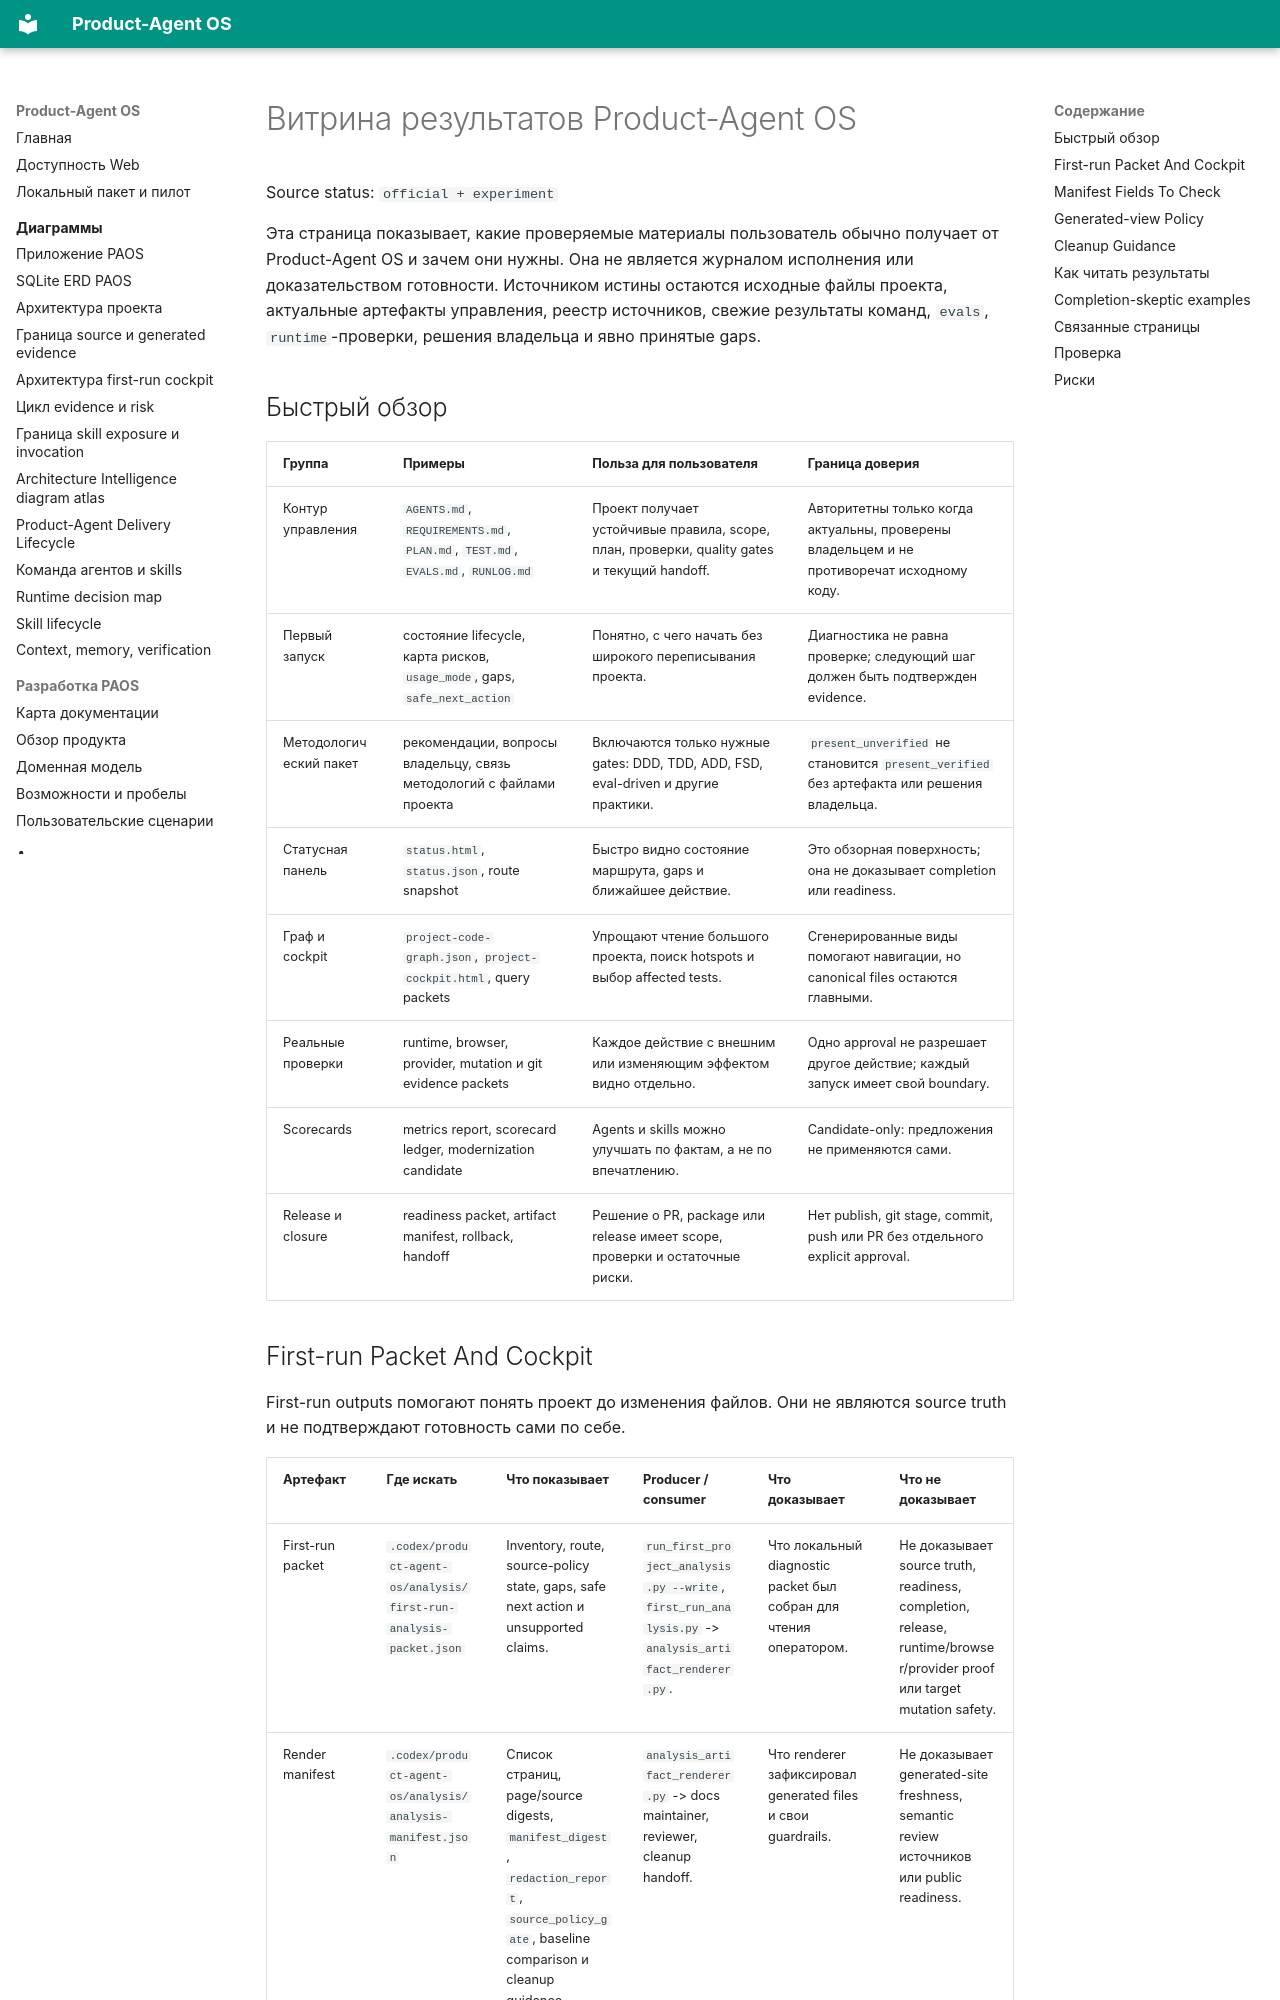

repository: alexroadcaster/product-agent-os · page: product-agent-os/artifact-gallery.html · generator: mkdocs

# Витрина результатов Product-Agent OS

Source status: `official + experiment`

Эта страница показывает, какие проверяемые материалы пользователь обычно получает от Product-Agent OS и зачем они нужны. Она не является журналом исполнения или доказательством готовности. Источником истины остаются исходные файлы проекта, актуальные артефакты управления, реестр источников, свежие результаты команд, `evals`, `runtime`-проверки, решения владельца и явно принятые gaps.

## Быстрый обзор

| Группа | Примеры | Польза для пользователя | Граница доверия |
| --- | --- | --- | --- |
| Контур управления | `AGENTS.md`, `REQUIREMENTS.md`, `PLAN.md`, `TEST.md`, `EVALS.md`, `RUNLOG.md` | Проект получает устойчивые правила, scope, план, проверки, quality gates и текущий handoff. | Авторитетны только когда актуальны, проверены владельцем и не противоречат исходному коду. |
| Первый запуск | состояние lifecycle, карта рисков, `usage_mode`, gaps, `safe_next_action` | Понятно, с чего начать без широкого переписывания проекта. | Диагностика не равна проверке; следующий шаг должен быть подтвержден evidence. |
| Методологический пакет | рекомендации, вопросы владельцу, связь методологий с файлами проекта | Включаются только нужные gates: DDD, TDD, ADD, FSD, eval-driven и другие практики. | `present_unverified` не становится `present_verified` без артефакта или решения владельца. |
| Статусная панель | `status.html`, `status.json`, route snapshot | Быстро видно состояние маршрута, gaps и ближайшее действие. | Это обзорная поверхность; она не доказывает completion или readiness. |
| Граф и cockpit | `project-code-graph.json`, `project-cockpit.html`, query packets | Упрощают чтение большого проекта, поиск hotspots и выбор affected tests. | Сгенерированные виды помогают навигации, но canonical files остаются главными. |
| Реальные проверки | runtime, browser, provider, mutation и git evidence packets | Каждое действие с внешним или изменяющим эффектом видно отдельно. | Одно approval не разрешает другое действие; каждый запуск имеет свой boundary. |
| Scorecards | metrics report, scorecard ledger, modernization candidate | Agents и skills можно улучшать по фактам, а не по впечатлению. | Candidate-only: предложения не применяются сами. |
| Release и closure | readiness packet, artifact manifest, rollback, handoff | Решение о PR, package или release имеет scope, проверки и остаточные риски. | Нет publish, git stage, commit, push или PR без отдельного explicit approval. |
